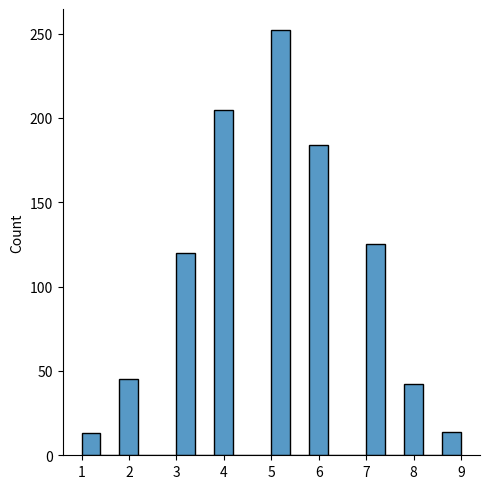
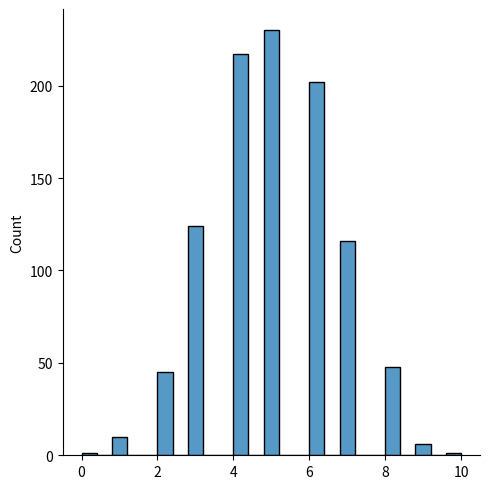

Reproduce these figures in Python, in order.
# from numpy import random 
# x = random.binomial(n=10 , p = 0.5 , size=10)
# print(x)


from numpy import random 
import matplotlib.pyplot as plt
import seaborn as sns

sns.displot(random.binomial(n=10 , p=0.5 , size = 1000) ,label='Normal')
sns.displot(random.binomial(n=10 , p=0.5 , size = 1000) ,label='Binomial')
plt.show()
